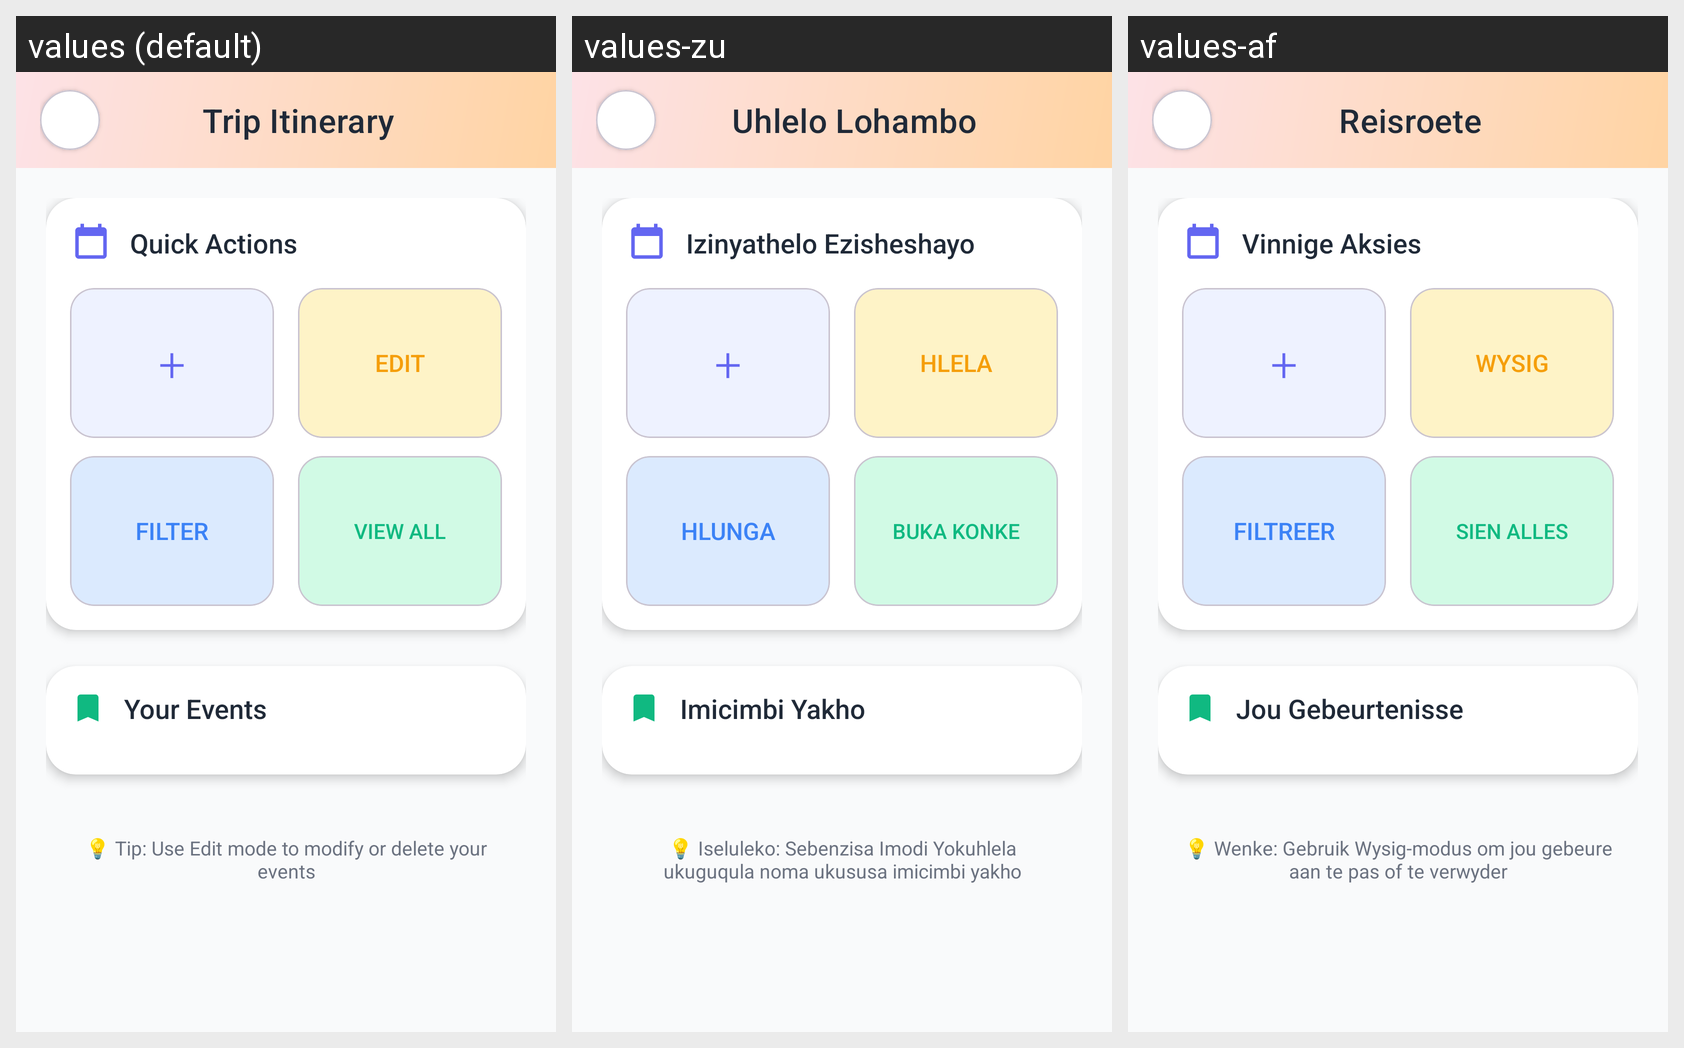

Strings drawn on this Android screen and how each of the app's shown locales translates them:
Android screen res/layout/fragment_itinerary.xml rendered under 3 locales, left to right: values (default), values-zu, values-af. Device: Nexus 5 (rendered at 1080×1920; each locale shown at half size, 540×960, under a caption strip naming it); theme Theme.CultureX.
Strings drawn on this screen, with the default value and each locale's value (text and hints the layout hard-codes, and strings that could not be matched under every locale, appear in the picture but are not listed):

trip_itinerary
  values: Trip Itinerary
  values-zu: Uhlelo Lohambo
  values-af: Reisroete

quick_actions
  values: Quick Actions
  values-zu: Izinyathelo Ezisheshayo
  values-af: Vinnige Aksies

add_event_symbol
  values: +
  values-zu: +
  values-af: +

edit
  values: Edit
  values-zu: Hlela
  values-af: Wysig

filter
  values: Filter
  values-zu: Hlunga
  values-af: Filtreer

view_all
  values: View All
  values-zu: Buka Konke
  values-af: Sien Alles

your_events
  values: Your Events
  values-zu: Imicimbi Yakho
  values-af: Jou Gebeurtenisse

tip_edit_mode
  values: 💡 Tip: Use Edit mode to modify or delete your events
  values-zu: 💡 Iseluleko: Sebenzisa Imodi Yokuhlela ukuguqula noma ukususa imicimbi yakho
  values-af: 💡 Wenke: Gebruik Wysig-modus om jou gebeure aan te pas of te verwyder
